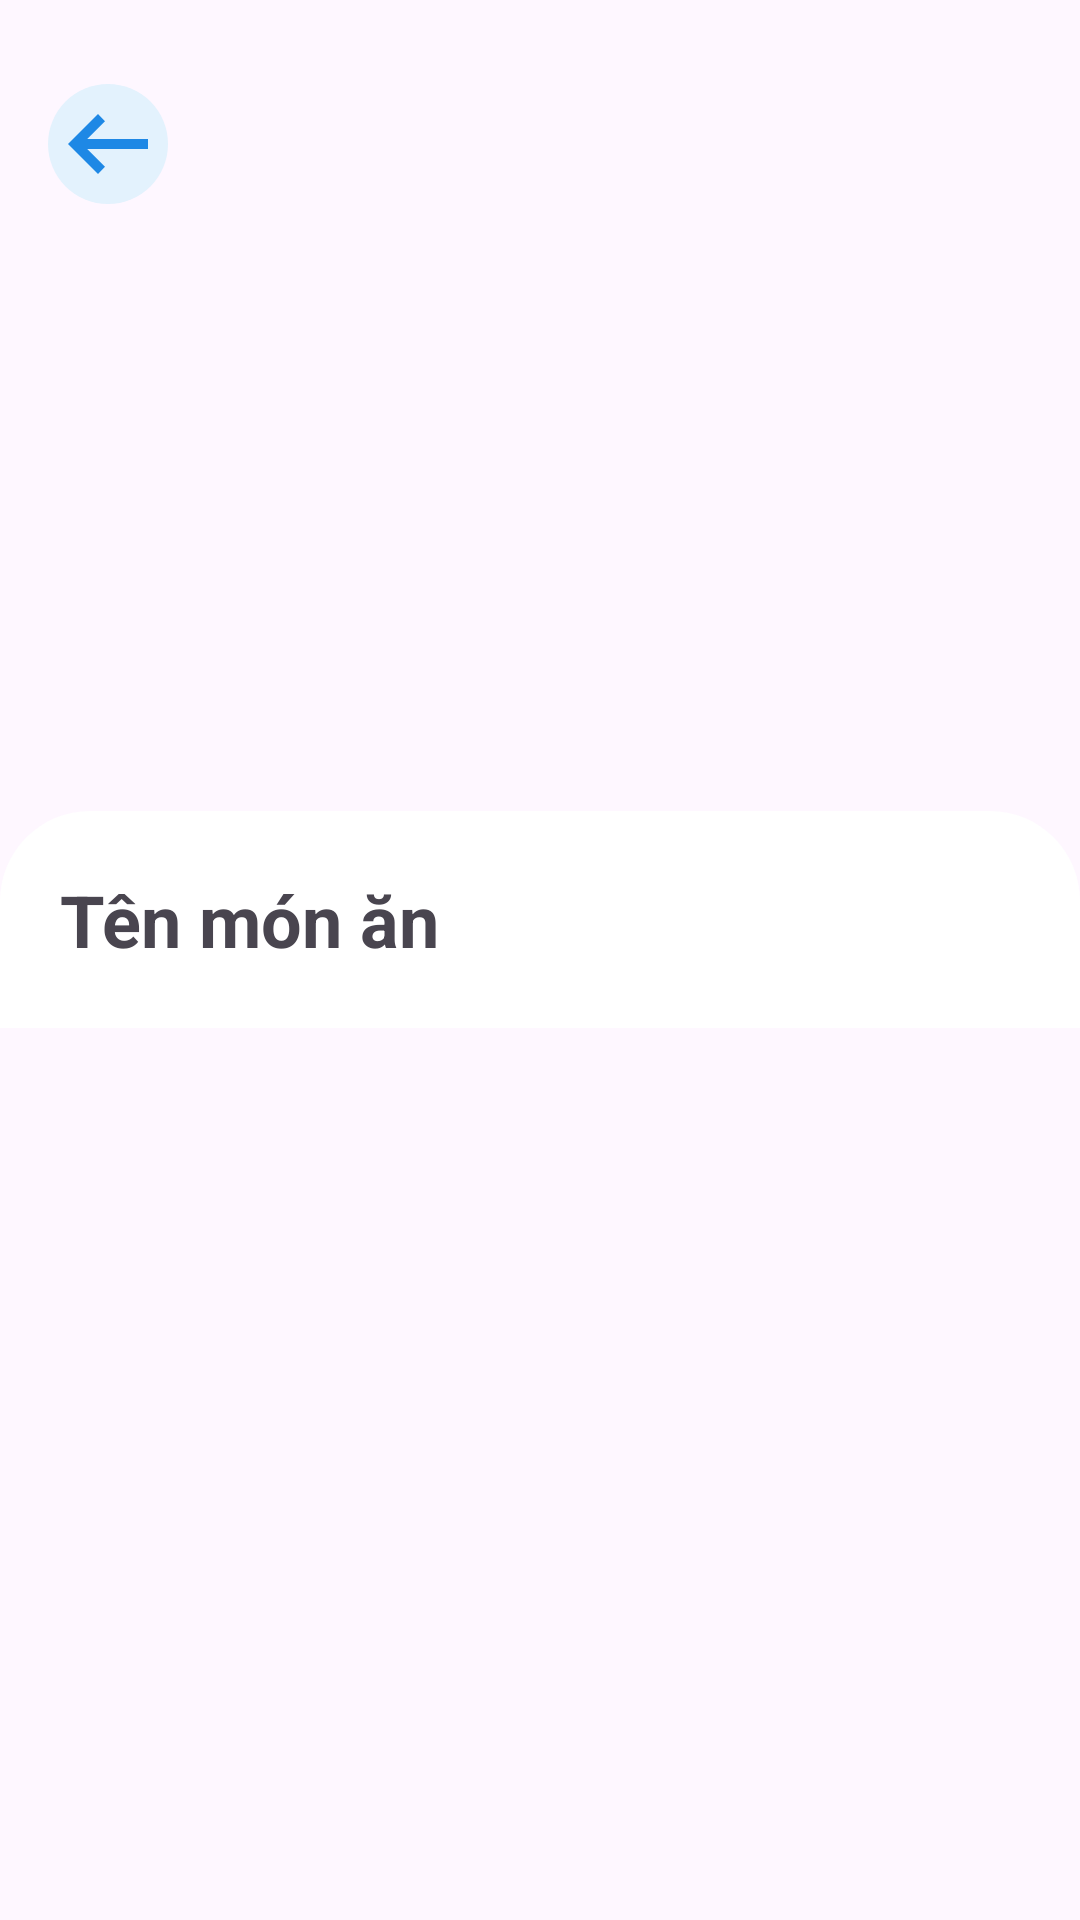

Write the Android layout XML for this screen, with the resource values it uses.
<!-- AndroidManifest.xml: application theme Theme.VongQuanhPhuYen -->
<!-- res/layout/activity_detail_food.xml -->
<androidx.constraintlayout.widget.ConstraintLayout xmlns:android="http://schemas.android.com/apk/res/android"
    xmlns:app="http://schemas.android.com/apk/res-auto"
    xmlns:tools="http://schemas.android.com/tools"
    android:id="@+id/main"
    android:layout_width="match_parent"
    android:layout_height="match_parent">

    <ImageView
        android:id="@+id/imgContentFoodDetail"
        android:layout_width="match_parent"
        android:layout_height="300dp"
        android:scaleType="centerCrop"
        app:layout_constraintTop_toTopOf="parent"
        app:srcCompat="@drawable/ic_launcher_background" />

    <androidx.appcompat.widget.Toolbar
        android:id="@+id/toolbarFoodDetail"
        android:layout_width="match_parent"
        android:layout_height="?attr/actionBarSize"
        android:layout_marginTop="16dp"
        app:layout_constraintTop_toTopOf="parent">

        <androidx.constraintlayout.widget.ConstraintLayout
            android:layout_width="match_parent"
            android:layout_height="match_parent"
            tools:layout_editor_absoluteX="16dp">

            <ImageView
                android:id="@+id/btnBackDesDetail"
                android:layout_width="40dp"
                android:layout_height="40dp"
                android:background="@drawable/bg_circles_explore"
                tools:layout_editor_absoluteX="209dp"
                android:src="@drawable/back"
                app:layout_constraintBottom_toBottomOf="parent"
                app:layout_constraintStart_toStartOf="parent"
                app:layout_constraintTop_toTopOf="parent"/>


        </androidx.constraintlayout.widget.ConstraintLayout>
    </androidx.appcompat.widget.Toolbar>

    <androidx.core.widget.NestedScrollView
        android:layout_width="match_parent"
        android:layout_height="0dp"
        android:layout_marginTop="-30dp"
        app:layout_constraintBottom_toBottomOf="parent"
        app:layout_constraintStart_toStartOf="parent"
        app:layout_constraintTop_toBottomOf="@id/imgContentFoodDetail">

        <LinearLayout
            android:layout_width="match_parent"
            android:layout_height="wrap_content"
            android:background="@drawable/bg_detaildes"
            android:orientation="vertical"
            android:padding="20dp">

            <TextView
                android:id="@+id/tvDetailFoodName"
                android:layout_width="wrap_content"
                android:layout_height="wrap_content"
                android:text="Tên món ăn"
                android:textSize="24sp"
                android:textStyle="bold" />

        </LinearLayout>
    </androidx.core.widget.NestedScrollView>

</androidx.constraintlayout.widget.ConstraintLayout>
<!-- resources referenced by this layout -->
<resources>
  <!-- drawable back (drawable) -->
  <vector xmlns:android="http://schemas.android.com/apk/res/android" android:autoMirrored="true" android:height="24dp" android:tint="#1E88E5" android:viewportHeight="960" android:viewportWidth="960" android:width="24dp">
        
      <path android:fillColor="@android:color/white" android:pathData="M400,720L160,480L400,240L456,298L314,440L800,440L800,520L314,520L456,662L400,720Z"/>
      
  </vector>
  <!-- drawable bg_circles_explore (drawable) -->
  <shape xmlns:android="http://schemas.android.com/apk/res/android"
      android:shape="oval">
      <solid android:color="#E3F2FD"/>
      <size android:width="60dp" android:height="60dp"/>
  </shape>
  <!-- drawable bg_detaildes (drawable) -->
  <shape xmlns:android="http://schemas.android.com/apk/res/android">
      <solid android:color="@android:color/white" />
      <corners
          android:topLeftRadius="30dp"
          android:topRightRadius="30dp" />
  </shape>
  <style name="Theme.VongQuanhPhuYen" parent="Base.Theme.VongQuanhPhuYen" />
  <style name="Base.Theme.VongQuanhPhuYen" parent="Theme.Material3.DayNight.NoActionBar">
          
          
      </style>
</resources>
